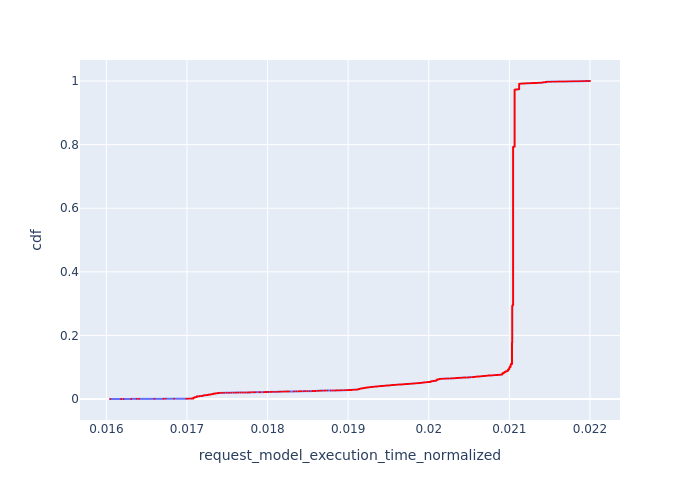

The file beside this chart, header and first rows:
, Request Id, request_model_execution_time_normalized, cdf
0, 1, 0.01604, 9.056330374932077e-05
1, 5, 0.01618, 0.0001811
2, 6, 0.01621, 0.0002717
3, 9, 0.01631, 0.0003623
4, 11, 0.01637, 0.0004528
5, 12, 0.01641, 0.0005434
6, 18, 0.0166, 0.0006339
7, 21, 0.01671, 0.0007245
8, 22, 0.01673, 0.0008151
9, 25, 0.01684, 0.0009056
10, 29, 0.01699, 0.0009962
11, 31, 0.01701, 0.001087
12, 33, 0.01703, 0.001177
5132, 5180, 0.01705, 0.001268
5276, 5324, 0.01706, 0.001358
5277, 5325, 0.01706, 0.001449
5275, 5323, 0.01706, 0.00154
13, 36, 0.01707, 0.00163
5133, 5182, 0.01708, 0.001721
5128, 5176, 0.01708, 0.001811
5129, 5177, 0.01708, 0.001902
5130, 5178, 0.01708, 0.001992
5131, 5179, 0.01708, 0.002083
5123, 5171, 0.01708, 0.002174
5124, 5172, 0.01708, 0.002264
5125, 5173, 0.01708, 0.002355
5126, 5174, 0.01708, 0.002445
5127, 5175, 0.01708, 0.002536
5122, 5170, 0.01708, 0.002626
5115, 5163, 0.01708, 0.002717
5114, 5162, 0.01708, 0.002807
5113, 5161, 0.01708, 0.002898
5112, 5160, 0.01708, 0.002989
5110, 5158, 0.01708, 0.003079
5111, 5159, 0.01708, 0.00317
5108, 5156, 0.01708, 0.00326
5109, 5157, 0.01708, 0.003351
5106, 5155, 0.01708, 0.003441
5105, 5153, 0.01708, 0.003532
5103, 5151, 0.01708, 0.003623
5104, 5152, 0.01708, 0.003713
5101, 5149, 0.01708, 0.003804
5102, 5150, 0.01708, 0.003894
5100, 5148, 0.01708, 0.003985
5307, 5355, 0.01709, 0.004075
5301, 5349, 0.01709, 0.004166
5302, 5350, 0.01709, 0.004256
5303, 5351, 0.01709, 0.004347
5304, 5352, 0.01709, 0.004438
5305, 5353, 0.01709, 0.004528
5306, 5354, 0.01709, 0.004619
5283, 5331, 0.01709, 0.004709
5284, 5332, 0.01709, 0.0048
5285, 5333, 0.01709, 0.00489
5286, 5334, 0.01709, 0.004981
5298, 5346, 0.01709, 0.005072
5299, 5347, 0.01709, 0.005162
5300, 5348, 0.01709, 0.005253
5274, 5322, 0.01709, 0.005343
14, 38, 0.0171, 0.005434
... 10,982 more rows
